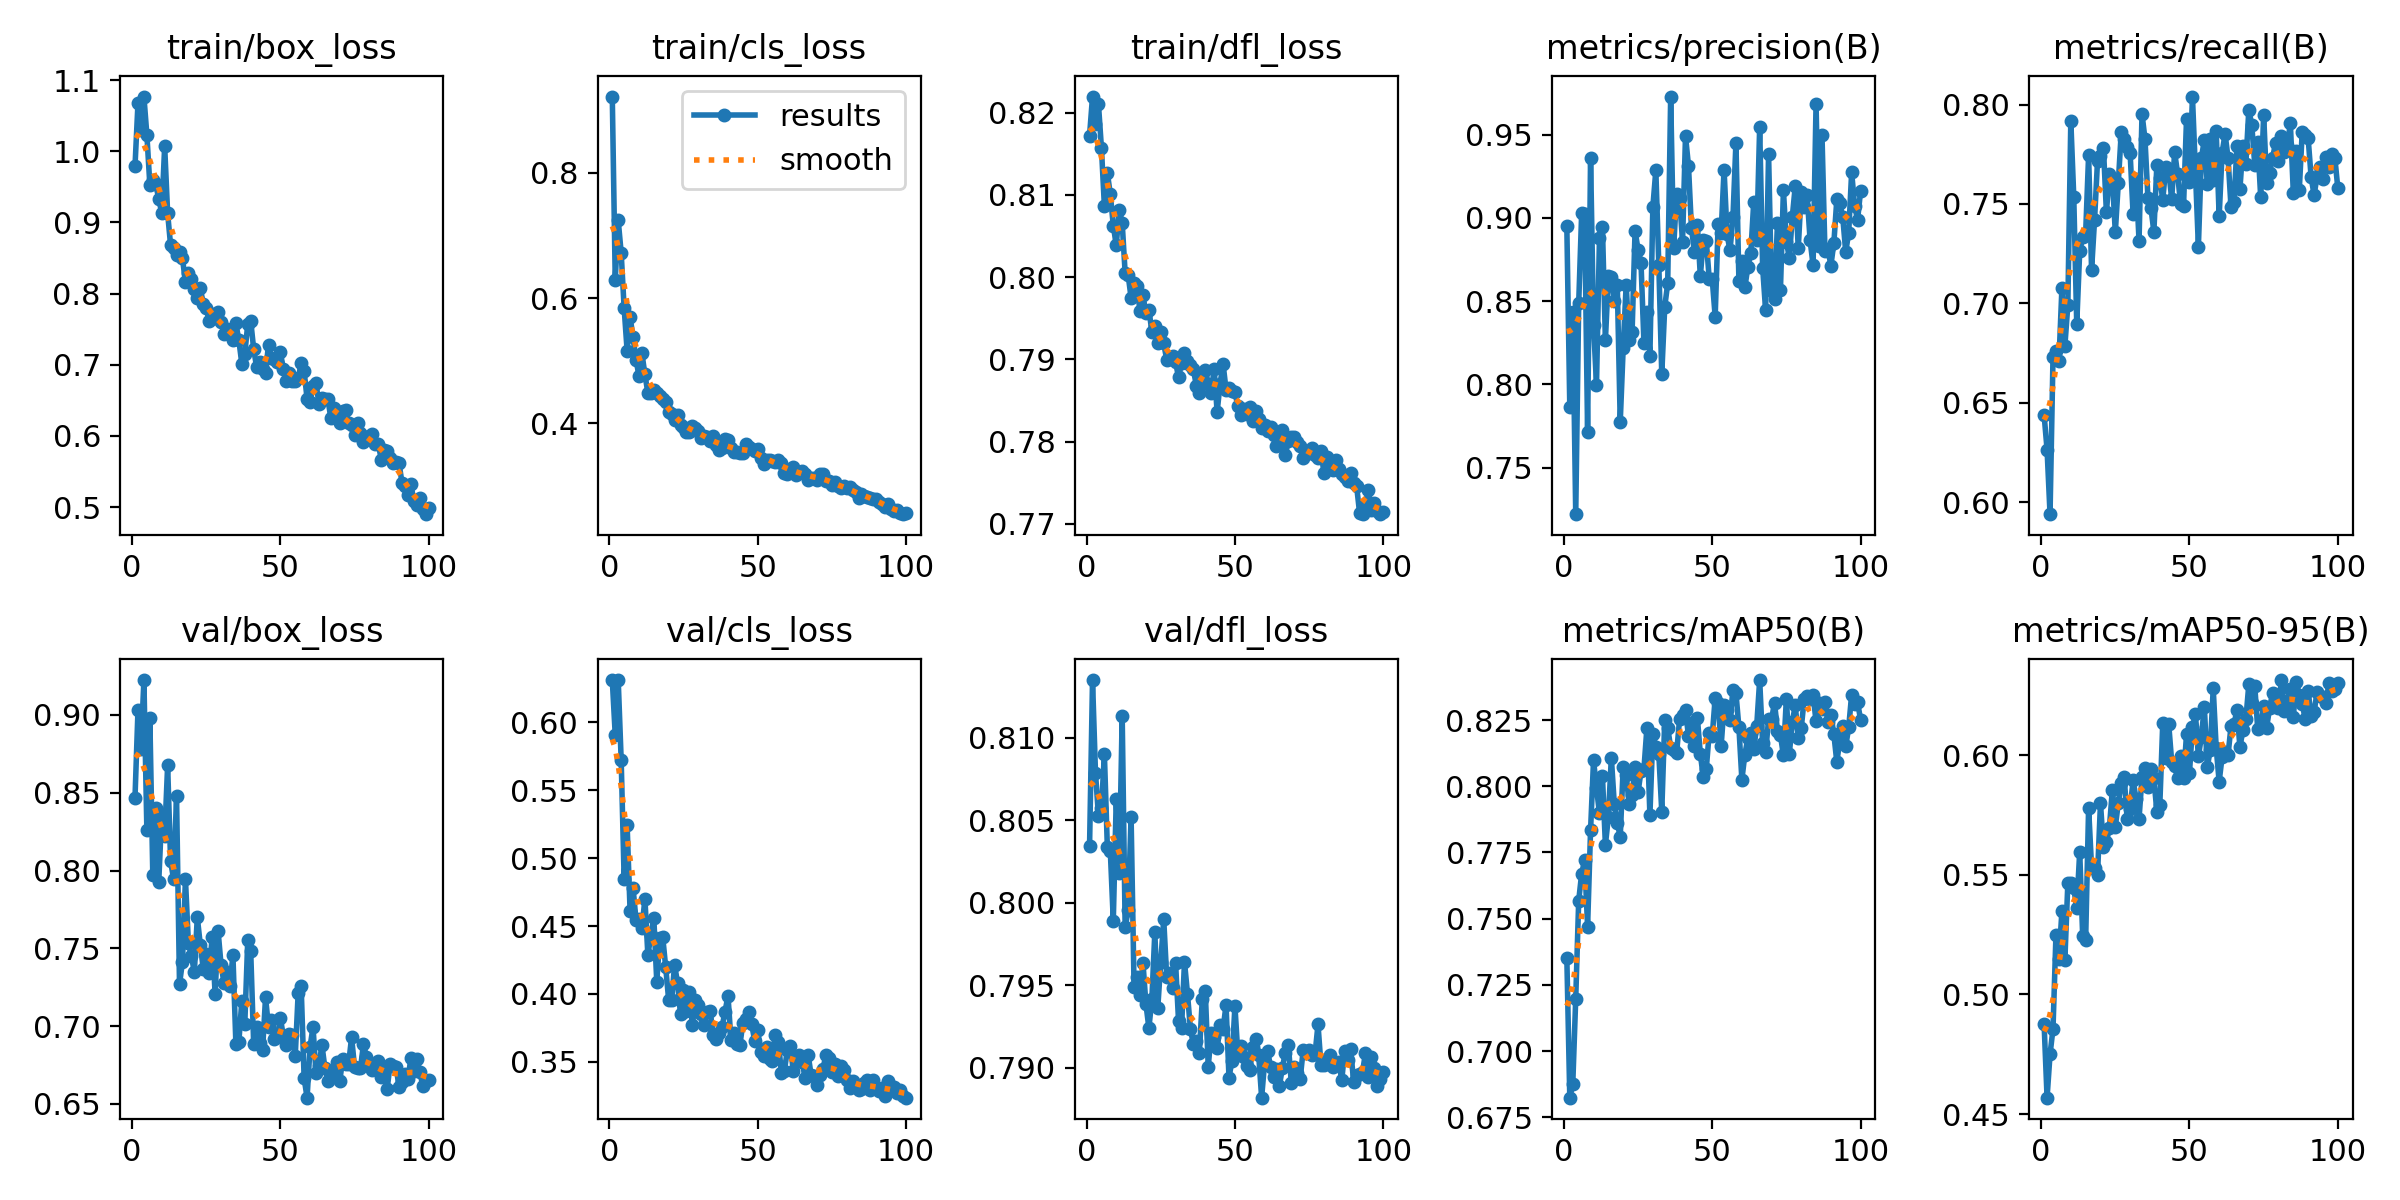

Values plotted in this chart, from the file beside it:
epoch, train/box_loss, train/cls_loss, train/dfl_loss, metrics/precision(B), metrics/recall(B), metrics/mAP50(B), metrics/mAP50-95(B), val/box_loss, val/cls_loss, val/dfl_loss, lr/pg0, lr/pg1, lr/pg2
1, 0.9789, 0.9221, 0.8172, 0.8949, 0.6439, 0.7352, 0.4875, 0.8469, 0.6312, 0.8034, 0.0004139, 0.0004139, 0.0004139
2, 1.067, 0.6289, 0.8219, 0.7862, 0.6264, 0.6824, 0.4568, 0.9029, 0.5907, 0.8135, 0.0008224, 0.0008224, 0.0008224
3, 1.03, 0.7243, 0.8186, 0.8438, 0.594, 0.6875, 0.475, 0.8783, 0.6311, 0.8079, 0.001223, 0.001223, 0.001223
4, 1.077, 0.672, 0.821, 0.7221, 0.673, 0.7199, 0.4857, 0.9224, 0.5722, 0.8053, 0.001213, 0.001213, 0.001213
5, 1.023, 0.5838, 0.8157, 0.8487, 0.6759, 0.7568, 0.525, 0.8258, 0.4846, 0.8057, 0.001213, 0.001213, 0.001213
6, 0.9531, 0.516, 0.8086, 0.9029, 0.6708, 0.767, 0.5149, 0.8982, 0.5244, 0.809, 0.0012, 0.0012, 0.0012
7, 0.9591, 0.5696, 0.8126, 0.9022, 0.7076, 0.7721, 0.5347, 0.7971, 0.4612, 0.8034, 0.001188, 0.001188, 0.001188
8, 0.9541, 0.5373, 0.8101, 0.7714, 0.6787, 0.747, 0.5144, 0.8403, 0.4782, 0.8031, 0.001176, 0.001176, 0.001176
9, 0.9326, 0.5014, 0.8063, 0.9362, 0.6991, 0.7834, 0.5465, 0.7926, 0.4544, 0.7989, 0.001163, 0.001163, 0.001163
10, 0.9138, 0.4755, 0.8039, 0.8357, 0.7919, 0.8098, 0.5465, 0.8363, 0.455, 0.8063, 0.001151, 0.001151, 0.001151
11, 1.007, 0.5114, 0.8082, 0.7996, 0.7535, 0.7994, 0.5444, 0.8221, 0.4485, 0.8018, 0.001139, 0.001139, 0.001139
12, 0.9127, 0.4779, 0.8066, 0.8877, 0.6896, 0.7897, 0.5362, 0.8676, 0.4702, 0.8114, 0.001126, 0.001126, 0.001126
13, 0.8676, 0.4482, 0.8005, 0.8946, 0.7262, 0.8039, 0.5596, 0.8059, 0.4284, 0.7985, 0.001114, 0.001114, 0.001114
14, 0.8646, 0.4483, 0.8003, 0.8264, 0.7332, 0.7779, 0.5245, 0.7946, 0.4437, 0.7995, 0.001102, 0.001102, 0.001102
15, 0.8539, 0.4536, 0.7975, 0.8651, 0.7351, 0.7883, 0.5226, 0.8476, 0.4558, 0.8052, 0.001089, 0.001089, 0.001089
16, 0.858, 0.448, 0.7993, 0.8643, 0.7745, 0.8108, 0.578, 0.727, 0.4089, 0.7949, 0.001077, 0.001077, 0.001077
17, 0.8496, 0.443, 0.799, 0.85, 0.7168, 0.7932, 0.5529, 0.7415, 0.4411, 0.7955, 0.001064, 0.001064, 0.001064
18, 0.8159, 0.4392, 0.7958, 0.8599, 0.7418, 0.7863, 0.553, 0.7945, 0.4421, 0.7944, 0.001052, 0.001052, 0.001052
19, 0.8295, 0.4332, 0.7978, 0.7774, 0.7716, 0.7809, 0.5498, 0.7532, 0.4197, 0.7964, 0.00104, 0.00104, 0.00104
20, 0.8203, 0.4174, 0.7956, 0.8221, 0.774, 0.8074, 0.5799, 0.7451, 0.3958, 0.7938, 0.001027, 0.001027, 0.001027
21, 0.8059, 0.4145, 0.7961, 0.8598, 0.7783, 0.8043, 0.5614, 0.7348, 0.3952, 0.7924, 0.001015, 0.001015, 0.001015
22, 0.7931, 0.4048, 0.7934, 0.8266, 0.7457, 0.7934, 0.5637, 0.77, 0.4216, 0.7941, 0.001002, 0.001002, 0.001002
23, 0.8084, 0.4133, 0.7941, 0.8316, 0.7652, 0.7966, 0.5695, 0.7524, 0.4079, 0.7982, 0.0009901, 0.0009901, 0.0009901
24, 0.7853, 0.3964, 0.792, 0.8923, 0.7632, 0.8072, 0.5854, 0.737, 0.385, 0.7936, 0.0009778, 0.0009778, 0.0009778
25, 0.7802, 0.3942, 0.7933, 0.8809, 0.7357, 0.7977, 0.5701, 0.7465, 0.4028, 0.7964, 0.0009654, 0.0009654, 0.0009654
26, 0.7616, 0.3858, 0.792, 0.8731, 0.7605, 0.8056, 0.5798, 0.734, 0.3875, 0.799, 0.000953, 0.000953, 0.000953
27, 0.7718, 0.3857, 0.79, 0.8246, 0.786, 0.8067, 0.5884, 0.7572, 0.4012, 0.7955, 0.0009406, 0.0009406, 0.0009406
28, 0.7664, 0.3948, 0.7901, 0.8432, 0.7827, 0.8222, 0.5907, 0.7209, 0.3771, 0.7957, 0.0009283, 0.0009283, 0.0009283
29, 0.7737, 0.3919, 0.7904, 0.8173, 0.7787, 0.7891, 0.5731, 0.7613, 0.3958, 0.7948, 0.0009159, 0.0009159, 0.0009159
30, 0.7597, 0.3869, 0.7897, 0.9067, 0.7754, 0.8198, 0.5777, 0.7395, 0.3917, 0.7963, 0.0009035, 0.0009035, 0.0009035
31, 0.7438, 0.3756, 0.7878, 0.9286, 0.7447, 0.8147, 0.5895, 0.7277, 0.3852, 0.7928, 0.0008911, 0.0008911, 0.0008911
32, 0.7507, 0.38, 0.7896, 0.8719, 0.7626, 0.8123, 0.5815, 0.7347, 0.3775, 0.7924, 0.0008787, 0.0008787, 0.0008787
33, 0.7469, 0.3786, 0.7908, 0.8061, 0.7314, 0.7904, 0.5735, 0.7259, 0.3869, 0.7964, 0.0008664, 0.0008664, 0.0008664
34, 0.7351, 0.3709, 0.7899, 0.8466, 0.7953, 0.8251, 0.5909, 0.7457, 0.3876, 0.7945, 0.000854, 0.000854, 0.000854
35, 0.7581, 0.3789, 0.7893, 0.8607, 0.7827, 0.8221, 0.5945, 0.6887, 0.37, 0.7923, 0.0008416, 0.0008416, 0.0008416
36, 0.7345, 0.3644, 0.7888, 0.9729, 0.7528, 0.8146, 0.5868, 0.6899, 0.3668, 0.7914, 0.0008293, 0.0008293, 0.0008293
37, 0.7016, 0.3567, 0.7868, 0.8819, 0.748, 0.8139, 0.5942, 0.7161, 0.3715, 0.7916, 0.0008169, 0.0008169, 0.0008169
38, 0.7155, 0.3606, 0.7859, 0.9146, 0.736, 0.8125, 0.5903, 0.7013, 0.3758, 0.7909, 0.0008045, 0.0008045, 0.0008045
39, 0.7567, 0.3743, 0.7881, 0.9118, 0.7696, 0.8253, 0.5763, 0.7553, 0.3869, 0.7941, 0.0007921, 0.0007921, 0.0007921
40, 0.7617, 0.3727, 0.7887, 0.8857, 0.763, 0.8271, 0.5792, 0.748, 0.3987, 0.7946, 0.0007797, 0.0007797, 0.0007797
41, 0.722, 0.3611, 0.787, 0.9492, 0.752, 0.8288, 0.6136, 0.6885, 0.3659, 0.7901, 0.0007674, 0.0007674, 0.0007674
42, 0.6965, 0.3532, 0.786, 0.9313, 0.7687, 0.8189, 0.5987, 0.6994, 0.3709, 0.7921, 0.000755, 0.000755, 0.000755
43, 0.7043, 0.3536, 0.7889, 0.8939, 0.767, 0.8238, 0.6129, 0.6891, 0.3631, 0.7918, 0.0007426, 0.0007426, 0.0007426
44, 0.6941, 0.3521, 0.7836, 0.8798, 0.7523, 0.8153, 0.5972, 0.6849, 0.3622, 0.7912, 0.0007302, 0.0007302, 0.0007302
45, 0.6892, 0.352, 0.787, 0.8959, 0.7762, 0.8258, 0.5956, 0.7185, 0.3783, 0.7926, 0.0007179, 0.0007179, 0.0007179
46, 0.7285, 0.3673, 0.7895, 0.8649, 0.765, 0.8122, 0.5903, 0.6993, 0.3813, 0.7923, 0.0007055, 0.0007055, 0.0007055
47, 0.7098, 0.3612, 0.7863, 0.8868, 0.75, 0.8034, 0.5995, 0.7038, 0.3866, 0.7938, 0.0006931, 0.0006931, 0.0006931
48, 0.7084, 0.3589, 0.7866, 0.8863, 0.7491, 0.8066, 0.5905, 0.692, 0.3777, 0.7894, 0.0006808, 0.0006808, 0.0006808
49, 0.7042, 0.3547, 0.7862, 0.8633, 0.7925, 0.8202, 0.6086, 0.6933, 0.3653, 0.7904, 0.0006684, 0.0006684, 0.0006684
50, 0.7174, 0.3585, 0.786, 0.8633, 0.761, 0.8188, 0.5927, 0.7052, 0.3735, 0.7937, 0.000656, 0.000656, 0.000656
51, 0.6938, 0.345, 0.7843, 0.8407, 0.804, 0.8334, 0.6115, 0.6935, 0.3572, 0.7908, 0.0006436, 0.0006436, 0.0006436
52, 0.6773, 0.3345, 0.7833, 0.8964, 0.7665, 0.8314, 0.6172, 0.6877, 0.354, 0.7913, 0.0006312, 0.0006312, 0.0006312
53, 0.6883, 0.3418, 0.784, 0.8911, 0.7286, 0.8151, 0.5995, 0.6948, 0.3611, 0.7906, 0.0006189, 0.0006189, 0.0006189
54, 0.6766, 0.3411, 0.7834, 0.929, 0.7731, 0.8307, 0.6075, 0.694, 0.3518, 0.7901, 0.0006065, 0.0006065, 0.0006065
55, 0.6772, 0.3397, 0.7842, 0.8901, 0.782, 0.8287, 0.6202, 0.6805, 0.3508, 0.7898, 0.0005941, 0.0005941, 0.0005941
56, 0.6808, 0.3378, 0.7825, 0.8804, 0.7601, 0.8251, 0.595, 0.7215, 0.3698, 0.7913, 0.0005818, 0.0005818, 0.0005818
57, 0.7019, 0.3406, 0.7837, 0.9006, 0.7827, 0.8364, 0.602, 0.7257, 0.3646, 0.7917, 0.0005694, 0.0005694, 0.0005694
58, 0.6912, 0.3363, 0.7828, 0.9452, 0.7622, 0.8352, 0.6279, 0.6666, 0.342, 0.7908, 0.000557, 0.000557, 0.000557
59, 0.6522, 0.3209, 0.7817, 0.8621, 0.7866, 0.8223, 0.6031, 0.654, 0.3431, 0.7882, 0.0005446, 0.0005446, 0.0005446
60, 0.648, 0.3191, 0.782, 0.8741, 0.7437, 0.8025, 0.5889, 0.6865, 0.3587, 0.7903, 0.0005322, 0.0005322, 0.0005322
... 40 more rows
